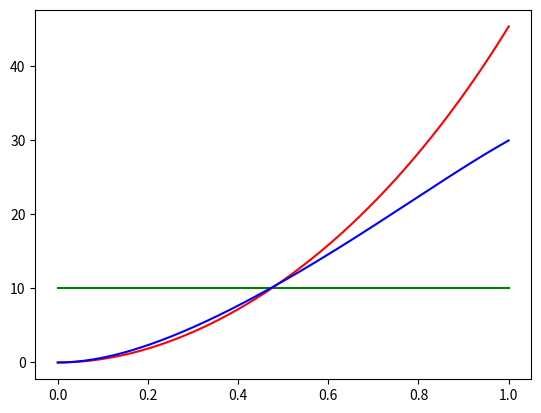

Write Python code to recreate this figure.
import matplotlib.pyplot as plt

def evpp(p):
    return([500*(p**2)*((1-p)**3) + 1000*(p**3)*((1-p)**2) + 600*(p**4)*(1-p) + 150*(p**5),
            500*(p**2)*((1-p)**3) + 1000*(p**3)*((1-p)**2) + 600*(p**4)*(1-p) + 140*(p**5)])

def evtc(p):
    return([0*(p**2)*((1-p)**3) + 10*(p**3)*((1-p)**2) + 25*(p**4)*(1-p) + 11*(p**5),
            10*(p**2)*((1-p)**3) + 10*(p**3)*((1-p)**2) + 20*(p**4)*(1-p) + 5*(p**5)])

def evqp(p):
    return(10*(p**3)*((1-p)**2) + 10*(p**4)*(1-p) + 5*(p**5))

xs = []
y1s = []
y2s = []
y3s = []
y4s = []
ys = []
z0s = []
z1s = []
z2s = []
z3s = []
z4s = []

for i in range(1001):
    p = i/1000
    xs.append(p)
    y1s.append(evpp(p)[0])
    y2s.append(evtc(p)[0])
    y3s.append(evpp(p)[1])
    y4s.append(evtc(p)[1])
    ys.append(.1*evpp(p)[0] + 2.4*evtc(p)[0] - .1*evpp(p)[1] - 2.4*evtc(p)[1])
    z0s.append(10)
    z1s.append(.1*evpp(p)[0] + 2.4*evtc(p)[0])
    z2s.append(.1*evpp(p)[1] + 2.4*evtc(p)[1])
    z3s.append(.1*evpp(p)[0] + 2.4*evtc(p)[0] + .8*evqp(p))
    z4s.append(.1*evpp(p)[1] + 2.4*evtc(p)[1] + .8*evqp(p))

plt.plot(xs, y1s, 'r-')
plt.plot(xs, y3s, 'b-')
plt.show()

plt.clf()

plt.plot(xs, y2s, 'r-')
plt.plot(xs, y4s, 'b-')
plt.show()

plt.clf()

plt.plot(xs, ys, 'g-')
plt.show()

plt.clf()

plt.plot(xs, z0s, 'g-')
plt.plot(xs, z1s, 'r-')
plt.plot(xs, z2s, 'b-')
plt.show()

plt.clf()

plt.plot(xs, z0s, 'g-')
plt.plot(xs, z3s, 'r-')
plt.plot(xs, z4s, 'b-')
plt.show()
